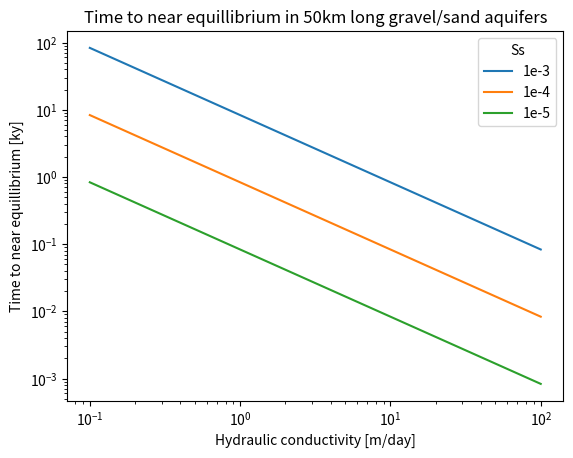

Here is the Python script that generated this plot:
import matplotlib.pyplot as plt
import numpy as np

def tau_c(Ss, L, Kh):
    return Ss*L**2/Kh

def t_ne(tau_c):
    return 3*4/np.pi**2*tau_c

def main():
    Sss = [1e-3, 1e-4, 1e-5]
    labels = ["1e-3", "1e-4", "1e-5"]
    Khs = np.linspace(0.1, 100, 50)
    L = 50000
    f, ax = plt.subplots()
    for Ss, label in zip(Sss, labels):
        t_nes = [t_ne(tau_c(Ss, L, Kh))/365/1000 for Kh in Khs]
        ax.plot(Khs, t_nes, label=label)

    ax.set_yscale("log")
    ax.set_xscale("log")
    ax.set_ylabel("Time to near equillibrium [ky]")
    ax.set_xlabel("Hydraulic conductivity [m/day]")
    ax.set_title("Time to near equillibrium in 50km long gravel/sand aquifers")
    ax.legend(title="Ss")

    plt.show()
    

if __name__=="__main__":
    main()